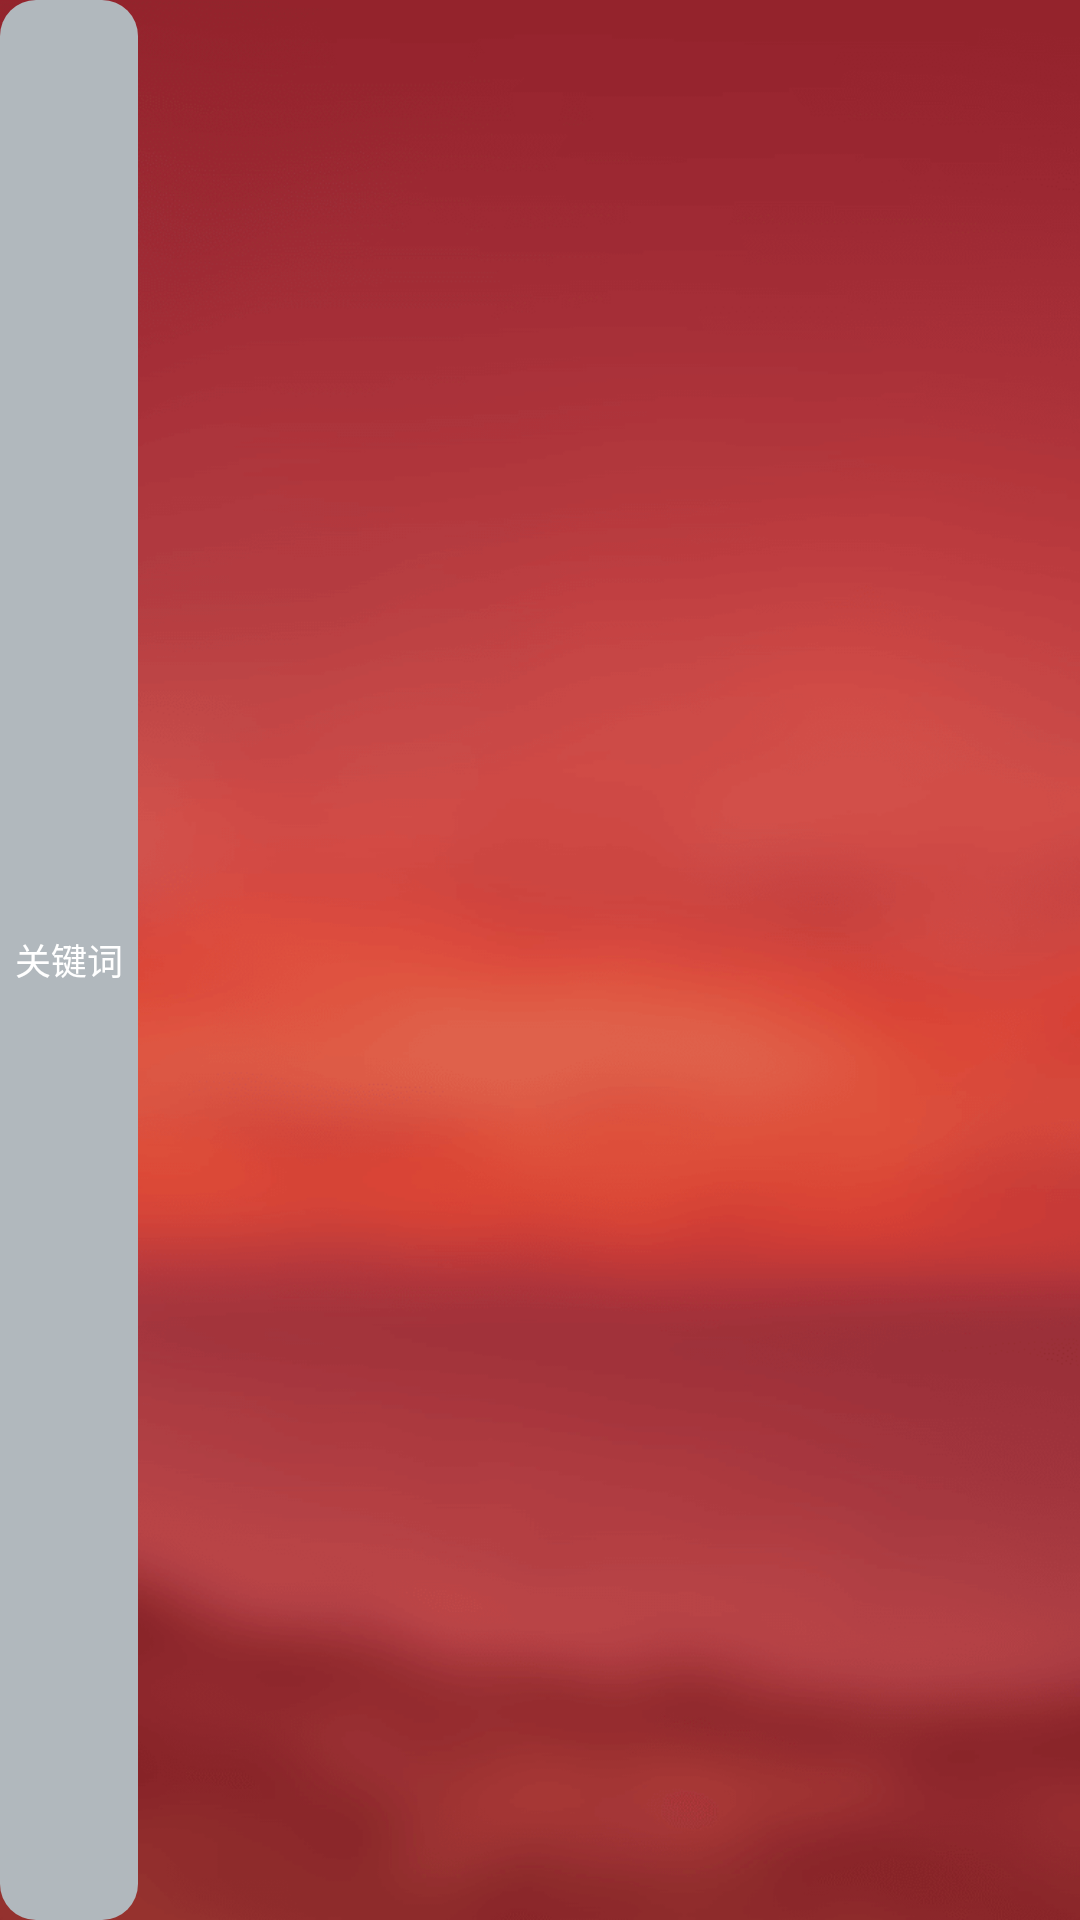

Android layout source for this screen:
<!-- AndroidManifest.xml: application theme AppTheme_NoAnim -->
<!-- res/layout/keyword_item_text_layout.xml -->
<?xml version="1.0" encoding="utf-8"?>
<LinearLayout xmlns:android="http://schemas.android.com/apk/res/android"
    xmlns:tools="http://schemas.android.com/tools"
    android:layout_width="wrap_content"
    android:layout_height="@dimen/dp_26"
    android:orientation="horizontal">

    <TextView
        android:id="@+id/keywords_txt"
        android:layout_width="wrap_content"
        android:layout_height="match_parent"
        android:layout_marginEnd="@dimen/dp_10"
        android:background="@drawable/treasures_modify_keywords_back"
        android:gravity="center"
        android:orientation="vertical"
        android:paddingStart="@dimen/dp_5"
        android:paddingEnd="@dimen/dp_5"
        android:text="@string/keywords"
        android:textColor="@color/white"
        android:textSize="@dimen/sp_12"
        tools:ignore="RtlHardcoded" />
</LinearLayout>
<!-- resources referenced by this layout -->
<resources>
  <color name="white">#ffffffff</color>
  <dimen name="dp_10">10dp</dimen>
  <dimen name="dp_26">26dp</dimen>
  <dimen name="dp_5">5dp</dimen>
  <dimen name="sp_12">12sp</dimen>
  <!-- drawable treasures_modify_keywords_back (drawable) -->
  <?xml version="1.0" encoding="utf-8"?>
  <shape xmlns:android="http://schemas.android.com/apk/res/android">
          
          <gradient
              android:startColor="@color/gray_b1"
              android:endColor="@color/gray_b1"
              android:angle="-90"/>
          <corners android:radius="@dimen/dp_12" />
  </shape>
  <string name="keywords">关键词</string>
  <style name="AppTheme_NoAnim" parent="AppTheme">
          <item name="android:windowAnimationStyle">@null</item>
      </style>
  <color name="gray_b1">#B1B8BD</color>
  <dimen name="dp_12">12dp</dimen>
  <style name="AppTheme" parent="Theme.AppCompat.Light.NoActionBar">
          <item name="android:windowBackground">@mipmap/login_back</item>
          <item name="android:fitsSystemWindows">true</item>
          <item name="android:windowAnimationStyle">@style/default_animation</item>
          <item name="android:windowNoTitle">true</item>
          <item name="android:clipToPadding">true</item>
      </style>
  <style name="default_animation" mce_bogus="1" parent="@android:style/Animation.Activity">
          <item name="android:activityOpenEnterAnimation">@anim/slide_in_right</item>
          <item name="android:activityOpenExitAnimation">@anim/slide_out_left</item>
          <item name="android:activityCloseEnterAnimation">@anim/slide_in_left</item>
          <item name="android:activityCloseExitAnimation">@anim/slide_out_right</item>
      </style>
</resources>
